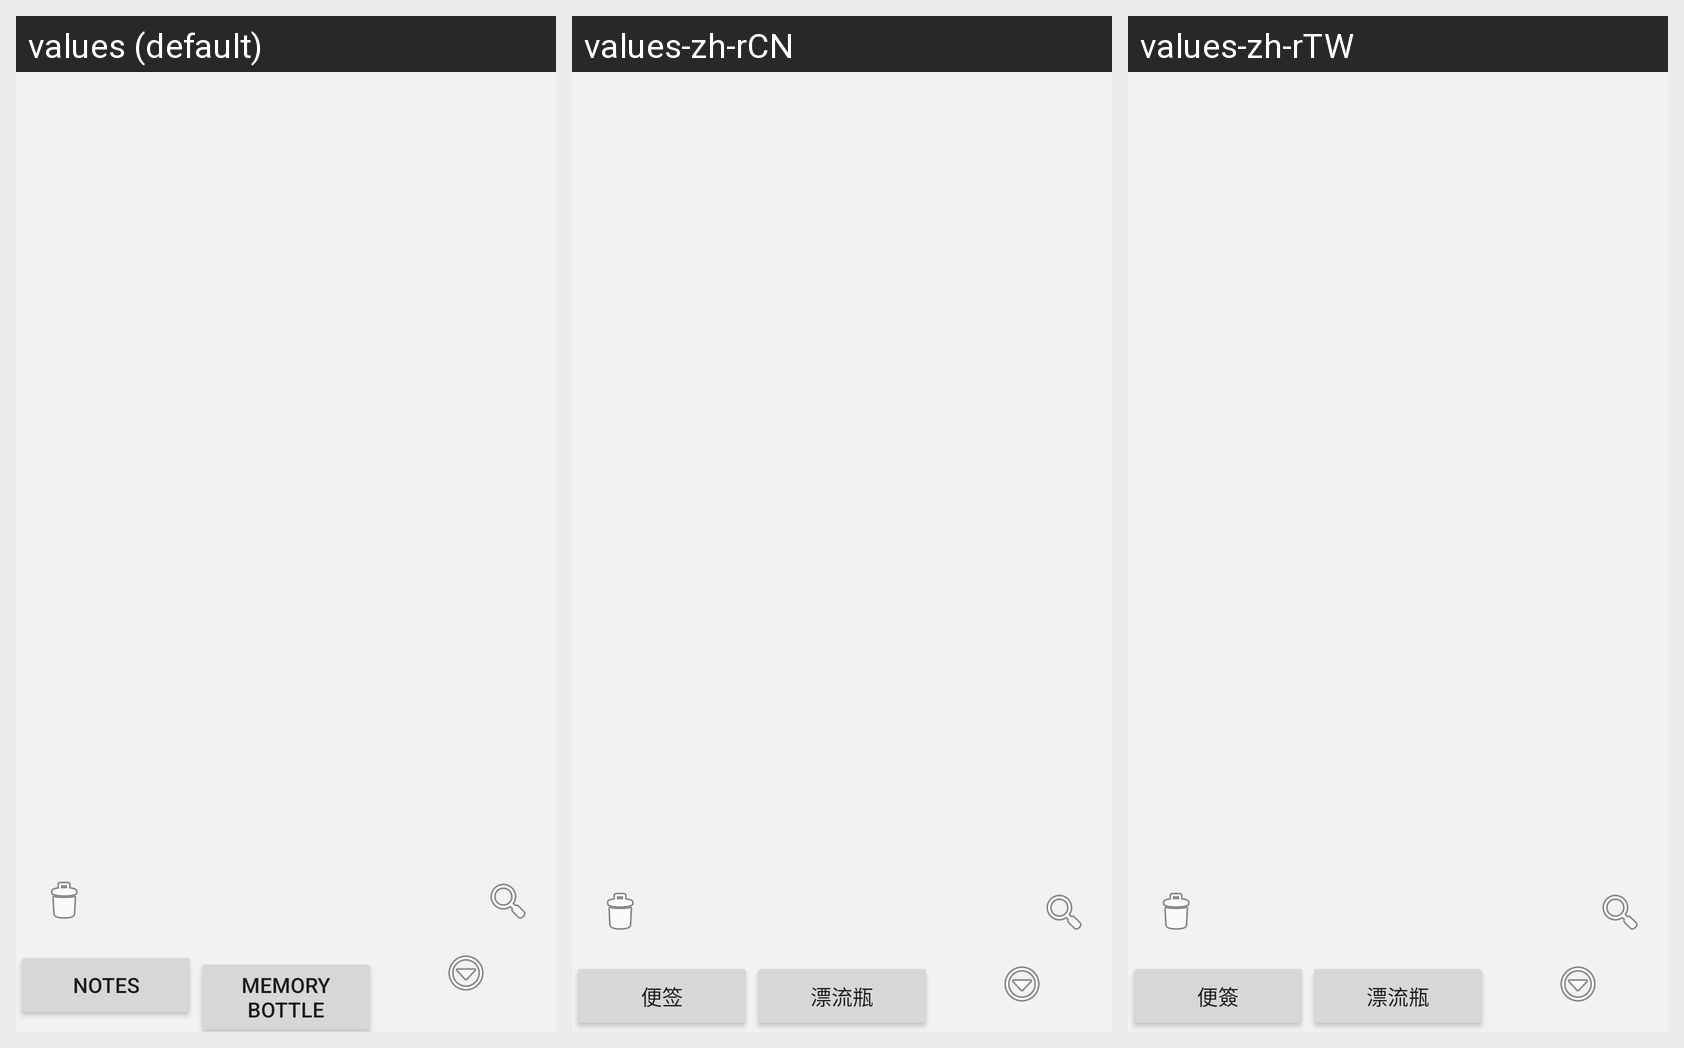

For this localized Android screen grid, give each drawn string resource with its value in every locale shown.
Android screen res/layout/note_list.xml rendered under 3 locales, left to right: values (default), values-zh-rCN, values-zh-rTW. Device: Nexus 5 (rendered at 1080×1920; each locale shown at half size, 540×960, under a caption strip naming it); theme Theme.Xiaomi.
Strings drawn on this screen, with the default value and each locale's value (text and hints the layout hard-codes, and strings that could not be matched under every locale, appear in the picture but are not listed):

tab_notes
  values: Notes
  values-zh-rCN: 便签
  values-zh-rTW: 便簽

tab_memory
  values: Memory Bottle
  values-zh-rCN: 漂流瓶
  values-zh-rTW: 漂流瓶
